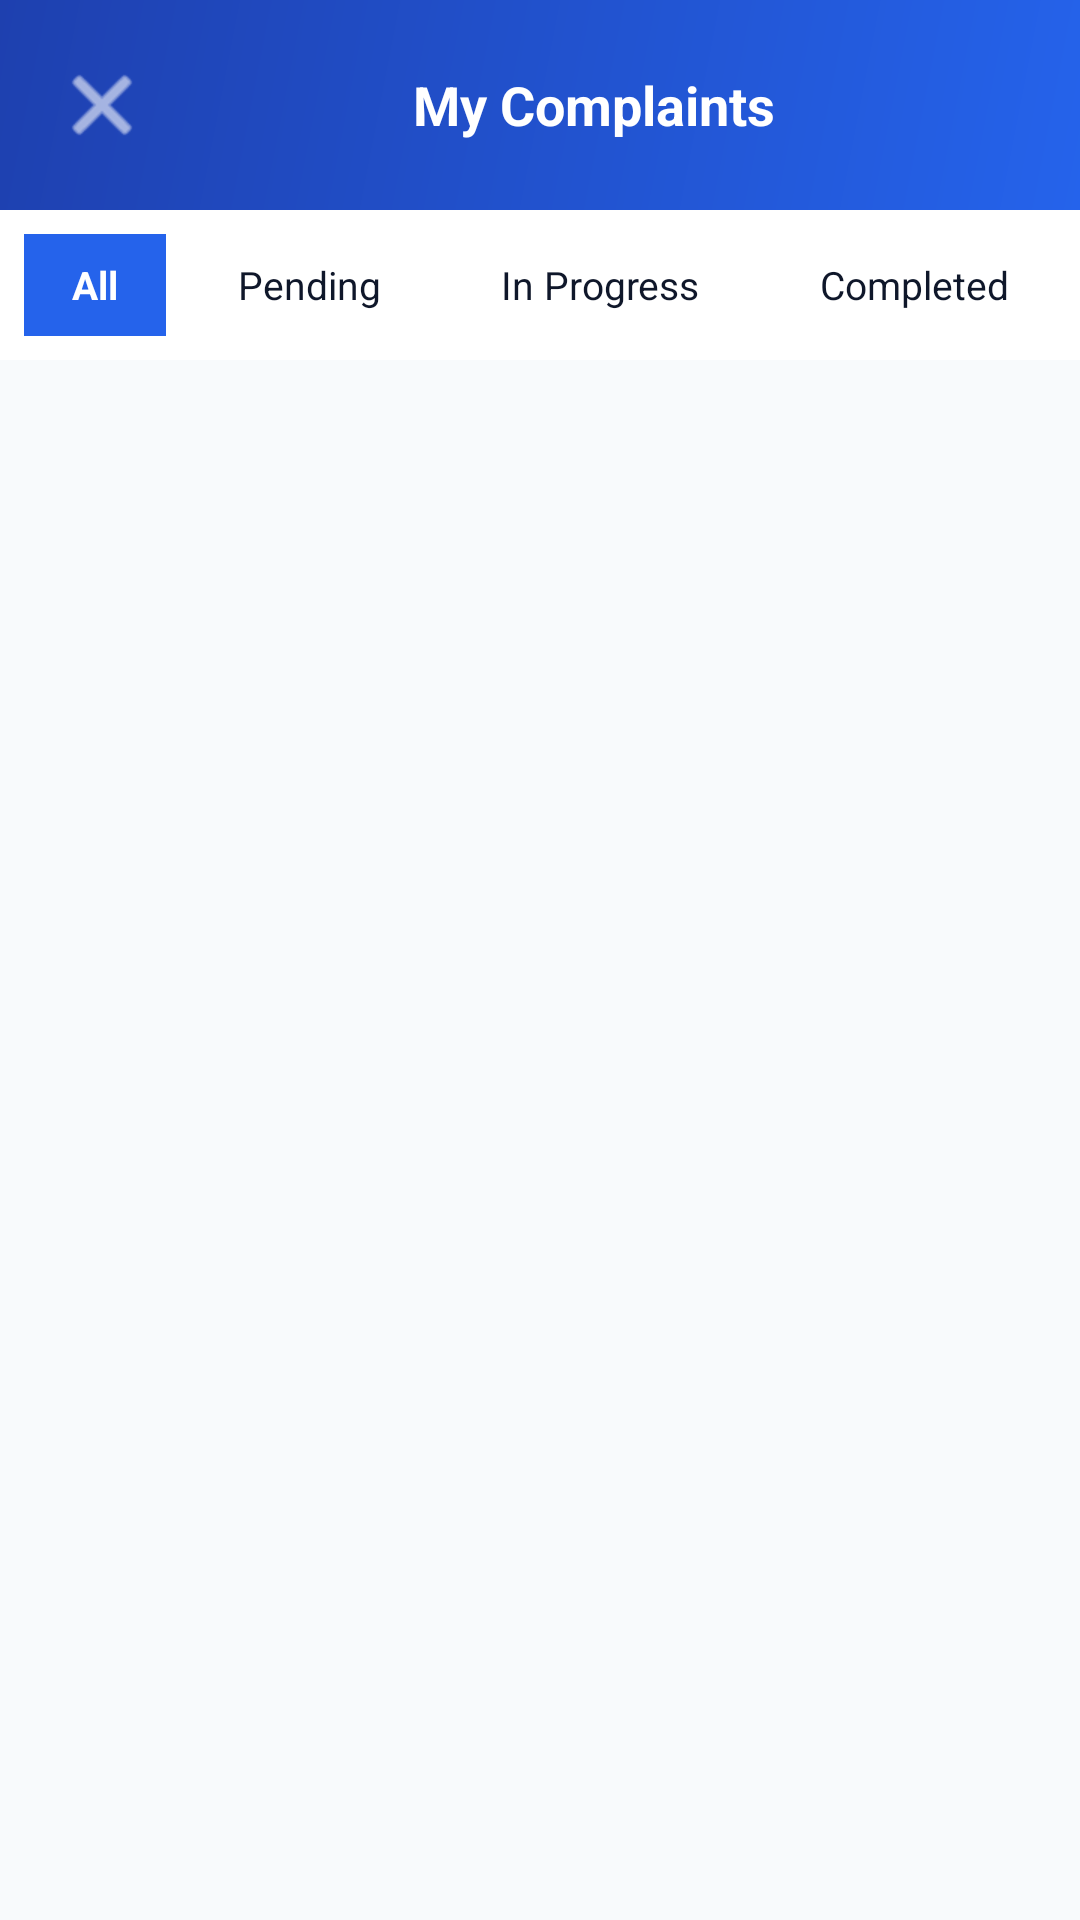

Layout XML and referenced resources for this Android screen:
<!-- AndroidManifest.xml: application theme Theme.UniSafe -->
<!-- res/layout/activity_complaint_list.xml -->
<?xml version="1.0" encoding="utf-8"?>
<androidx.constraintlayout.widget.ConstraintLayout
    xmlns:android="http://schemas.android.com/apk/res/android"
    xmlns:app="http://schemas.android.com/apk/res-auto"
    android:fitsSystemWindows="true"
    android:layout_width="match_parent"
    android:layout_height="match_parent"
    android:background="@color/background">

    <LinearLayout android:id="@+id/header"
        android:layout_width="match_parent" android:layout_height="70dp"
        android:background="@drawable/bg_blue_gradient"
        android:orientation="horizontal" android:gravity="center_vertical"
        android:paddingStart="16dp" android:paddingEnd="16dp"
        app:layout_constraintTop_toTopOf="parent">
        <ImageButton android:id="@+id/btn_back"
            android:layout_width="36dp" android:layout_height="36dp"
            android:background="?attr/selectableItemBackgroundBorderless"
            android:src="@android:drawable/ic_menu_close_clear_cancel"
            android:tint="@color/white"/>
        <TextView android:layout_width="0dp" android:layout_height="wrap_content"
            android:layout_weight="1" android:gravity="center"
            android:text="My Complaints" android:textColor="@color/white"
            android:textSize="18sp" android:textStyle="bold"/>
    </LinearLayout>

    
    <HorizontalScrollView
        android:id="@+id/filter_scroll"
        android:layout_width="match_parent" android:layout_height="50dp"
        android:scrollbars="none"
        android:background="@color/white"
        app:layout_constraintTop_toBottomOf="@id/header">
        <LinearLayout android:layout_width="wrap_content" android:layout_height="match_parent"
            android:orientation="horizontal" android:padding="8dp" android:gravity="center_vertical">
            <TextView android:id="@+id/tv_filter_all"
                android:layout_width="wrap_content" android:layout_height="36dp"
                android:text="All" android:textSize="13sp" android:textStyle="bold"
                android:gravity="center" android:paddingStart="16dp" android:paddingEnd="16dp"
                android:background="@color/primary_blue" android:textColor="@color/white"/>
            <TextView android:id="@+id/tv_filter_pending"
                android:layout_width="wrap_content" android:layout_height="36dp"
                android:text="Pending" android:textSize="13sp"
                android:gravity="center" android:paddingStart="16dp" android:paddingEnd="16dp"
                android:textColor="@color/text_primary" android:layout_marginStart="8dp"/>
            <TextView android:id="@+id/tv_filter_progress"
                android:layout_width="wrap_content" android:layout_height="36dp"
                android:text="In Progress" android:textSize="13sp"
                android:gravity="center" android:paddingStart="16dp" android:paddingEnd="16dp"
                android:textColor="@color/text_primary" android:layout_marginStart="8dp"/>
            <TextView android:id="@+id/tv_filter_completed"
                android:layout_width="wrap_content" android:layout_height="36dp"
                android:text="Completed" android:textSize="13sp"
                android:gravity="center" android:paddingStart="16dp" android:paddingEnd="16dp"
                android:textColor="@color/text_primary" android:layout_marginStart="8dp"/>
        </LinearLayout>
    </HorizontalScrollView>

    <ProgressBar android:id="@+id/progress_bar"
        android:layout_width="wrap_content" android:layout_height="wrap_content"
        android:visibility="gone"
        app:layout_constraintTop_toBottomOf="@id/filter_scroll"
        app:layout_constraintStart_toStartOf="parent"
        app:layout_constraintEnd_toEndOf="parent"
        android:layout_marginTop="20dp"/>

    <TextView android:id="@+id/tv_empty"
        android:layout_width="wrap_content" android:layout_height="wrap_content"
        android:text="No complaints found" android:textColor="@color/text_secondary"
        android:textSize="15sp" android:visibility="gone"
        app:layout_constraintTop_toBottomOf="@id/filter_scroll"
        app:layout_constraintStart_toStartOf="parent"
        app:layout_constraintEnd_toEndOf="parent"
        android:layout_marginTop="40dp"/>

    <androidx.recyclerview.widget.RecyclerView
        android:id="@+id/rv_complaints"
        android:layout_width="match_parent"
        android:layout_height="0dp"
        android:padding="16dp"
        android:clipToPadding="false"
        app:layout_constraintTop_toBottomOf="@id/filter_scroll"
        app:layout_constraintBottom_toBottomOf="parent"/>

</androidx.constraintlayout.widget.ConstraintLayout>
<!-- resources referenced by this layout -->
<resources>
  <color name="background">#F8FAFC</color>
  <color name="primary_blue">#2563EB</color>
  <color name="text_primary">#0F172A</color>
  <color name="text_secondary">#475569</color>
  <color name="white">#FFFFFF</color>
  <!-- drawable bg_blue_gradient (drawable) -->
  <?xml version="1.0" encoding="utf-8"?>
  <shape xmlns:android="http://schemas.android.com/apk/res/android"
      android:shape="rectangle">
      <gradient
          android:angle="135"
          android:endColor="@color/primary_dark_blue"
          android:startColor="@color/primary_blue"
          android:type="linear" />
  </shape>
  <style name="Theme.UniSafe" parent="Theme.Material3.Light.NoActionBar">
          
          <item name="colorPrimary">@color/primary_blue</item>
          <item name="colorOnPrimary">@color/white</item>
          <item name="colorPrimaryContainer">@color/primary_light_blue</item>
          <item name="colorOnPrimaryContainer">@color/primary_dark_blue</item>
  
          
          <item name="colorSecondary">@color/accent_blue</item>
          <item name="colorOnSecondary">@color/white</item>
  
          
          <item name="android:statusBarColor">@color/primary_blue</item>
          <item name="android:windowLightStatusBar">false</item>
          
          <item name="android:windowBackground">@color/background</item>
      </style>
  <color name="primary_dark_blue">#1E40AF</color>
  <color name="primary_light_blue">#DBEAFE</color>
  <color name="accent_blue">#60A5FA</color>
</resources>
